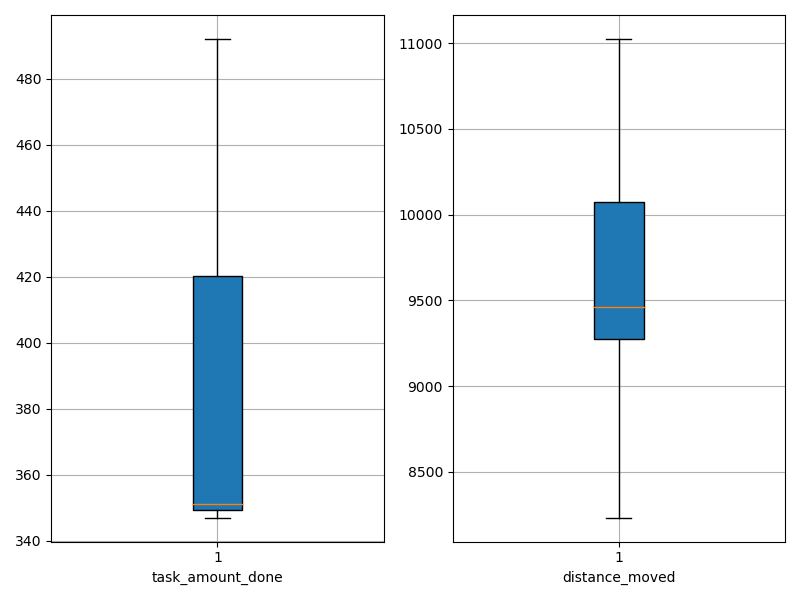

Source data for this figure (header and first rows):
agent_id, task_amount_done, distance_moved
0, 347.0, 8234
1, 351.0, 9251
2, 492.0, 11024
3, 421.0, 10731
4, 350.0, 10078
5, 348.0, 9353
6, 423.0, 10066
7, 351.0, 9490
8, 349.0, 9250
9, 418.0, 9438
